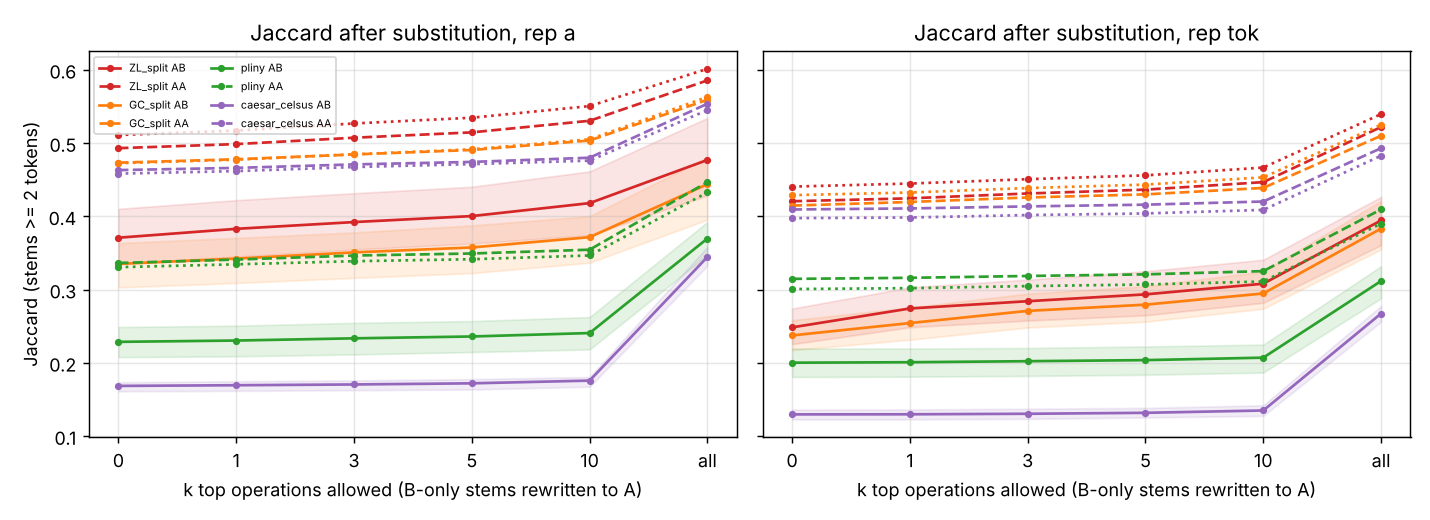

The data file committed next to this chart (first rows):
set, source, scope, cmp, rep, direction, metric, mean, lo, hi, n
GC_split, real, all, AB, a, x_only, jac_0, 0.3349, 0.3029, 0.3635, 33
GC_split, real, all, AB, a, x_only, cov_0, 0.8052, 0.7915, 0.8188, 33
GC_split, real, all, AB, a, x_only, jac_1, 0.3396, 0.3068, 0.3694, 33
GC_split, real, all, AB, a, x_only, cov_1, 0.8097, 0.7952, 0.8241, 33
GC_split, real, all, AB, a, x_only, jac_3, 0.3481, 0.3151, 0.38, 33
GC_split, real, all, AB, a, x_only, cov_3, 0.8157, 0.8016, 0.8283, 33
GC_split, real, all, AB, a, x_only, jac_5, 0.3547, 0.319, 0.3865, 33
GC_split, real, all, AB, a, x_only, cov_5, 0.8203, 0.8059, 0.8327, 33
GC_split, real, all, AB, a, x_only, jac_10, 0.3689, 0.3288, 0.4053, 33
GC_split, real, all, AB, a, x_only, cov_10, 0.8288, 0.8146, 0.8404, 33
GC_split, real, all, AB, a, x_only, jac_all, 0.4665, 0.428, 0.5074, 33
GC_split, real, all, AB, a, x_only, cov_all, 0.8601, 0.8507, 0.87, 33
GC_split, real, all, AB, a, x_only, nrw_all, 101.2, 84.0, 118.0, 33
GC_split, real, all, AB, a, y_only, jac_0, 0.3349, 0.3029, 0.3635, 33
GC_split, real, all, AB, a, y_only, cov_0, 0.8419, 0.829, 0.857, 33
GC_split, real, all, AB, a, y_only, jac_1, 0.3422, 0.309, 0.3705, 33
GC_split, real, all, AB, a, y_only, cov_1, 0.8477, 0.8352, 0.8607, 33
GC_split, real, all, AB, a, y_only, jac_3, 0.3507, 0.3159, 0.3779, 33
GC_split, real, all, AB, a, y_only, cov_3, 0.854, 0.8411, 0.8661, 33
GC_split, real, all, AB, a, y_only, jac_5, 0.3574, 0.3224, 0.3875, 33
GC_split, real, all, AB, a, y_only, cov_5, 0.8583, 0.8449, 0.8696, 33
GC_split, real, all, AB, a, y_only, jac_10, 0.3715, 0.3366, 0.4001, 33
GC_split, real, all, AB, a, y_only, cov_10, 0.8659, 0.8535, 0.8761, 33
GC_split, real, all, AB, a, y_only, jac_all, 0.4438, 0.3954, 0.4808, 33
GC_split, real, all, AB, a, y_only, cov_all, 0.8881, 0.8765, 0.8989, 33
GC_split, real, all, AB, a, y_only, nrw_all, 86.3, 76.6, 99.2, 33
GC_split, real, all, AB, b, x_only, jac_0, 0.3499, 0.3191, 0.3856, 33
GC_split, real, all, AB, b, x_only, cov_0, 0.8363, 0.8255, 0.847, 33
GC_split, real, all, AB, b, x_only, jac_1, 0.3552, 0.3236, 0.3897, 33
GC_split, real, all, AB, b, x_only, cov_1, 0.84, 0.8285, 0.85, 33
GC_split, real, all, AB, b, x_only, jac_3, 0.363, 0.328, 0.399, 33
GC_split, real, all, AB, b, x_only, cov_3, 0.8455, 0.8336, 0.8561, 33
GC_split, real, all, AB, b, x_only, jac_5, 0.3695, 0.3349, 0.4134, 33
GC_split, real, all, AB, b, x_only, cov_5, 0.8497, 0.8379, 0.8604, 33
GC_split, real, all, AB, b, x_only, jac_10, 0.3834, 0.3482, 0.426, 33
GC_split, real, all, AB, b, x_only, cov_10, 0.8576, 0.8468, 0.8677, 33
GC_split, real, all, AB, b, x_only, jac_all, 0.4627, 0.4167, 0.5043, 33
GC_split, real, all, AB, b, x_only, cov_all, 0.8814, 0.8715, 0.8918, 33
GC_split, real, all, AB, b, x_only, nrw_all, 81.58, 66.2, 98.2, 33
GC_split, real, all, AB, b, y_only, jac_0, 0.3499, 0.3191, 0.3856, 33
GC_split, real, all, AB, b, y_only, cov_0, 0.8535, 0.8407, 0.8671, 33
GC_split, real, all, AB, b, y_only, jac_1, 0.3573, 0.3268, 0.394, 33
GC_split, real, all, AB, b, y_only, cov_1, 0.8603, 0.8511, 0.8714, 33
GC_split, real, all, AB, b, y_only, jac_3, 0.3673, 0.3342, 0.4047, 33
GC_split, real, all, AB, b, y_only, cov_3, 0.8665, 0.8571, 0.8773, 33
GC_split, real, all, AB, b, y_only, jac_5, 0.3746, 0.3429, 0.4115, 33
GC_split, real, all, AB, b, y_only, cov_5, 0.8705, 0.8612, 0.8815, 33
GC_split, real, all, AB, b, y_only, jac_10, 0.3909, 0.3545, 0.4287, 33
GC_split, real, all, AB, b, y_only, cov_10, 0.8774, 0.8684, 0.8884, 33
GC_split, real, all, AB, b, y_only, jac_all, 0.4616, 0.42, 0.5081, 33
GC_split, real, all, AB, b, y_only, cov_all, 0.8977, 0.8883, 0.9076, 33
GC_split, real, all, AB, b, y_only, nrw_all, 80.48, 69.0, 93.2, 33
GC_split, real, all, AB, tok, x_only, jac_0, 0.2374, 0.2173, 0.2582, 33
GC_split, real, all, AB, tok, x_only, cov_0, 0.5149, 0.4898, 0.5347, 33
GC_split, real, all, AB, tok, x_only, jac_1, 0.2409, 0.2212, 0.2611, 33
GC_split, real, all, AB, tok, x_only, cov_1, 0.5265, 0.5012, 0.5451, 33
GC_split, real, all, AB, tok, x_only, jac_3, 0.2474, 0.2248, 0.2701, 33
GC_split, real, all, AB, tok, x_only, cov_3, 0.541, 0.5181, 0.561, 33
GC_split, real, all, AB, tok, x_only, jac_5, 0.2537, 0.2303, 0.2764, 33
GC_split, real, all, AB, tok, x_only, cov_5, 0.5514, 0.5295, 0.5698, 33
... 4,308 more rows
